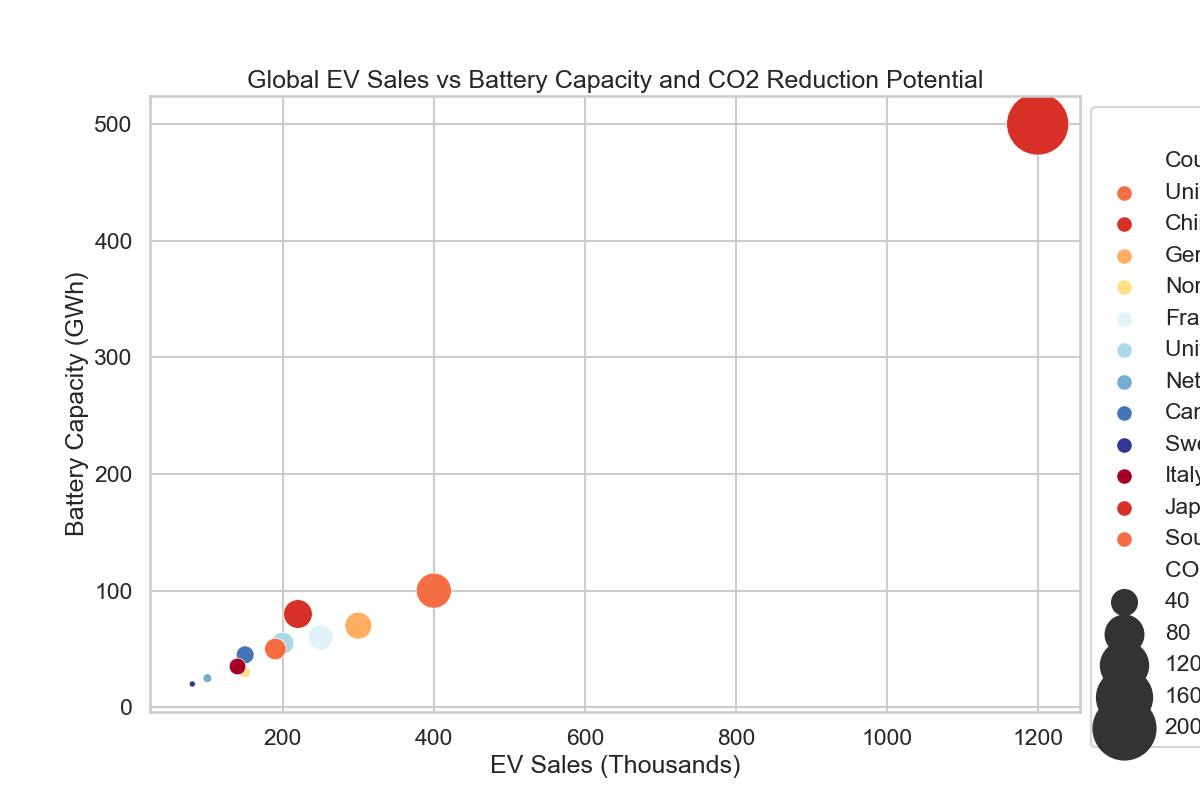

The table this chart was drawn from, first rows:
Country, Battery Capacity (GWh), EV Sales (Thousands), CO2 Reduction (Million Tonnes)
United States, 100, 400, 70
China, 500, 1200, 200
Germany, 70, 300, 45
Norway, 30, 150, 15
France, 60, 250, 40
United Kingdom, 55, 200, 33
Netherlands, 25, 100, 13
Canada, 45, 150, 25
Sweden, 20, 80, 11
Italy, 35, 140, 23
Japan, 80, 220, 50
South Korea, 50, 190, 32
